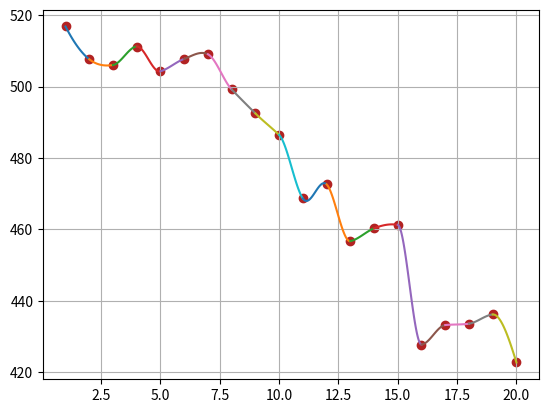

The script that saved this image:
import numpy as np
import matplotlib.pyplot as plt

#----------Ermitodaugianariai-----------
def Hermite(X,j,x):
    N=np.size(X)
    L=Lagrange(X,j,x)
    DL=D_Lagrange(X,j,X[j])
    U=(1-2*DL*(x-X[j]))*np.square(L)
    V=(x-X[j])*np.square(L)
    return U,V

#---------Lagranzodaugianarioisvestinepagalx--------------
def D_Lagrange(X,j,x):
    N=np.size(X)
    DL=np.zeros(x.shape,dtype=np.double);#DLisraiskosskaitiklis
    for i in range(0,N):#ciklasperatmetamusnarius
        if(i==j):continue
        Lds=np.ones(x.shape,dtype=np.double)
        for k in range(0,N):
            if((k!=j)and(k!=i)):Lds=Lds*(x-X[k])
        DL=DL+Lds
        
    Ldv=np.ones(x.shape,dtype=np.double);#DLisraiskosvardiklis
    for k in range(0,N):
        if(k!=j):Ldv=Ldv*(X[j]-X[k])
    
    DL=DL/Ldv
    return DL
#--------Lagranzodaugianaris-------------
def Lagrange(X,j,x):
    N=np.size(X)
    L=np.ones(x.shape,dtype=np.double)
    for k in range(0,N):
        if(j!=k):L=L*((x-X[k])/(X[j]-X[k]))
    return L

def s(i):
    global x,yCO2emission
    n=len(x)
    if i==-1:
        return 2*s(0)-s(1)
    elif i==-2:
        return 2*s(-1)-s(0)
    elif i==n-1:
        return 2*s(n-2)-s(n-3)
    elif i==n:
        return 2*s(n-1)-s(n-2)
    else:
        return(yCO2emission[i+1]-yCO2emission[i])/(x[i+1]-x[i])
    
def w1(i):
    return np.abs(s(i+1)-s(i))

def w2(i):
    return np.abs(s(i-1)-s(i-2))

def d(i):
    W1=w1(i)
    W2=w2(i)
    
    return W1/(W1+W2)*s(i-1)+W2/(W1+W2)*s(i)

plt.grid()
yCO2emission=[516.82, 507.64, 506.03, 511.21, 504.28, 507.75, 509.04, 499.20, 492.48, 486.46, 
              468.66, 472.62, 456.72, 460.30, 461.27, 427.77, 433.22, 433.60, 436.18, 422.74,]
x=np.linspace(1,20,20)
print(x)
dy=[]

for i in range(20):
    dy.append(d(i))
    plt.scatter(x[i],yCO2emission[i],c='firebrick')
    
for i in range(1,20):
    xPlt=np.linspace(i,i+1,100)
    yPlt=np.zeros(100)
    for j in range(2):
        U,V=Hermite(x[i-1:i+1],j,xPlt)
        yPlt=yPlt+U*yCO2emission[i+j-1]+V*dy[i+j-1]
    plt.plot(xPlt,yPlt)

plt.show()